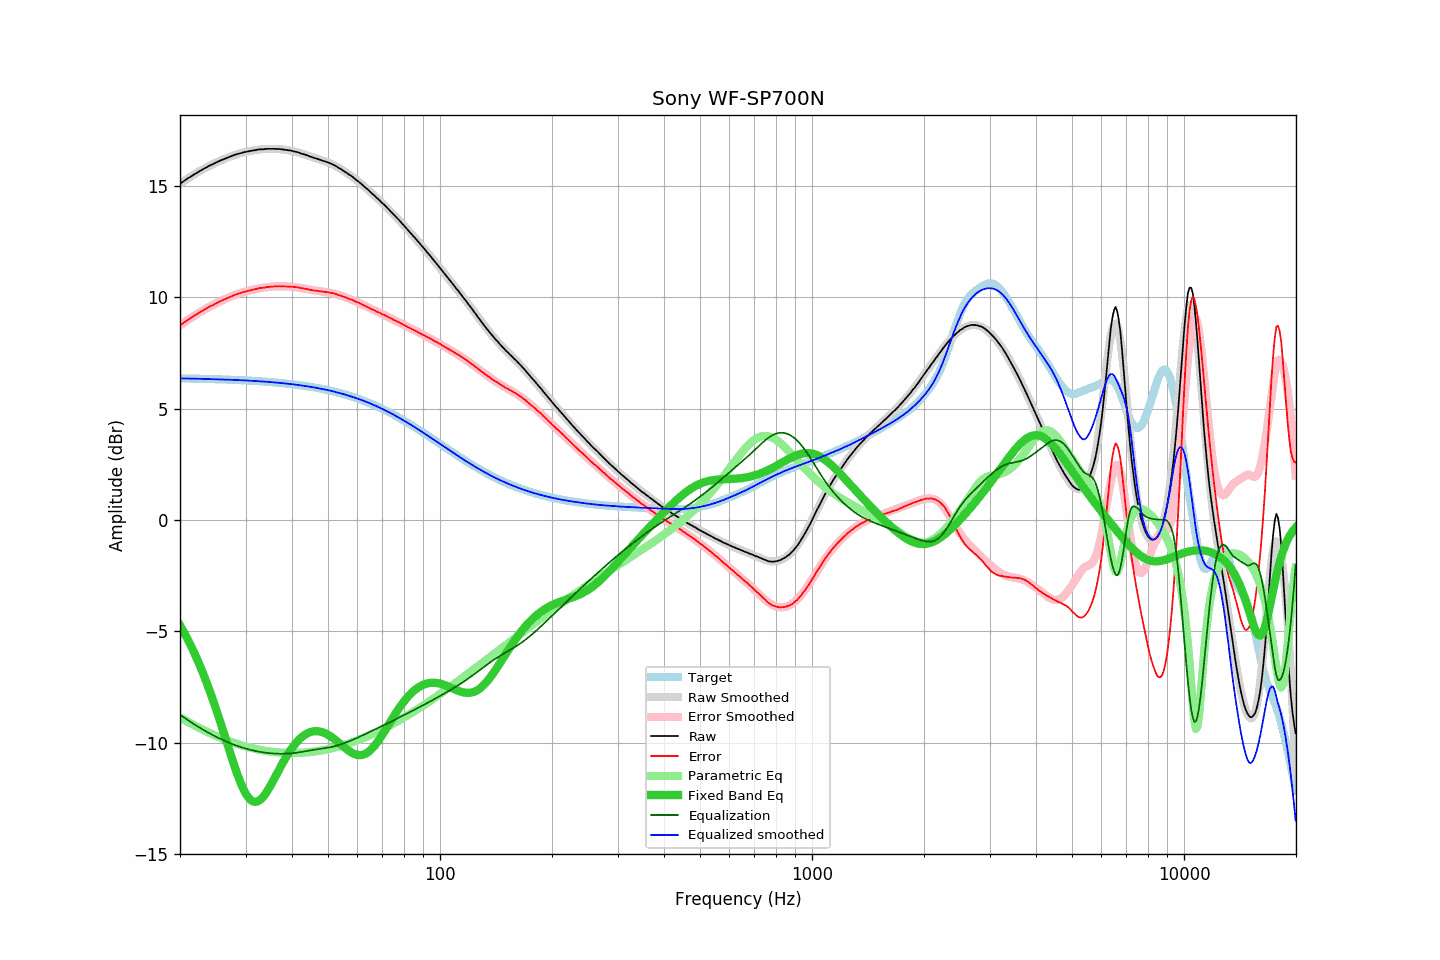

The table this chart was drawn from, first rows:
frequency, raw, error, smoothed, error_smoothed, equalization, parametric_eq, equalized_raw, equalized_smoothed, target
20.00, 15.10, 8.73, 15.10, 8.74, -8.74, -4.73, 6.36, 6.36, 6.36
20.20, 15.16, 8.79, 15.16, 8.79, -8.79, -4.86, 6.36, 6.36, 6.36
20.40, 15.21, 8.85, 15.21, 8.85, -8.85, -4.99, 6.36, 6.36, 6.36
20.61, 15.26, 8.90, 15.26, 8.90, -8.90, -5.12, 6.36, 6.36, 6.36
20.81, 15.31, 8.95, 15.31, 8.95, -8.95, -5.25, 6.36, 6.36, 6.36
21.02, 15.36, 9.00, 15.35, 9.00, -9.00, -5.39, 6.36, 6.36, 6.36
21.23, 15.40, 9.04, 15.40, 9.04, -9.04, -5.53, 6.35, 6.36, 6.36
21.44, 15.45, 9.09, 15.45, 9.09, -9.09, -5.68, 6.36, 6.35, 6.35
21.66, 15.49, 9.13, 15.49, 9.14, -9.14, -5.83, 6.35, 6.35, 6.35
21.87, 15.54, 9.19, 15.54, 9.19, -9.19, -5.99, 6.35, 6.35, 6.35
22.09, 15.58, 9.23, 15.58, 9.23, -9.23, -6.15, 6.35, 6.35, 6.35
22.31, 15.62, 9.27, 15.62, 9.28, -9.28, -6.31, 6.34, 6.35, 6.35
22.54, 15.67, 9.32, 15.67, 9.32, -9.32, -6.48, 6.35, 6.35, 6.35
22.76, 15.71, 9.36, 15.71, 9.36, -9.36, -6.65, 6.35, 6.34, 6.35
22.99, 15.75, 9.40, 15.75, 9.41, -9.41, -6.83, 6.34, 6.34, 6.34
23.22, 15.79, 9.45, 15.79, 9.45, -9.45, -7.01, 6.34, 6.34, 6.34
23.45, 15.83, 9.49, 15.83, 9.49, -9.49, -7.20, 6.34, 6.34, 6.34
23.69, 15.87, 9.53, 15.87, 9.53, -9.53, -7.39, 6.34, 6.34, 6.34
23.92, 15.91, 9.57, 15.90, 9.57, -9.57, -7.58, 6.34, 6.34, 6.34
24.16, 15.95, 9.61, 15.94, 9.61, -9.61, -7.78, 6.34, 6.33, 6.33
24.40, 15.97, 9.64, 15.98, 9.65, -9.65, -7.98, 6.32, 6.33, 6.33
24.65, 16.01, 9.68, 16.01, 9.68, -9.68, -8.19, 6.32, 6.33, 6.33
24.89, 16.05, 9.72, 16.05, 9.72, -9.72, -8.40, 6.33, 6.33, 6.33
25.14, 16.08, 9.75, 16.08, 9.76, -9.76, -8.62, 6.32, 6.32, 6.32
25.39, 16.12, 9.80, 16.11, 9.79, -9.79, -8.84, 6.33, 6.32, 6.32
25.65, 16.15, 9.83, 16.15, 9.83, -9.83, -9.06, 6.32, 6.32, 6.32
25.91, 16.18, 9.86, 16.18, 9.86, -9.86, -9.28, 6.32, 6.32, 6.32
26.16, 16.21, 9.89, 16.21, 9.90, -9.90, -9.51, 6.31, 6.31, 6.32
26.43, 16.24, 9.93, 16.24, 9.93, -9.93, -9.74, 6.31, 6.31, 6.31
26.69, 16.27, 9.96, 16.27, 9.96, -9.96, -9.97, 6.31, 6.31, 6.31
26.96, 16.30, 9.99, 16.30, 9.99, -9.99, -10.19, 6.31, 6.31, 6.31
27.23, 16.33, 10.02, 16.33, 10.02, -10.02, -10.42, 6.31, 6.30, 6.30
27.50, 16.35, 10.05, 16.35, 10.05, -10.05, -10.64, 6.30, 6.30, 6.30
27.77, 16.38, 10.08, 16.38, 10.08, -10.08, -10.87, 6.30, 6.30, 6.30
28.05, 16.41, 10.11, 16.40, 10.11, -10.11, -11.08, 6.30, 6.29, 6.30
28.33, 16.43, 10.14, 16.43, 10.13, -10.13, -11.29, 6.29, 6.29, 6.29
28.62, 16.45, 10.16, 16.45, 10.16, -10.16, -11.49, 6.29, 6.29, 6.29
28.90, 16.47, 10.18, 16.47, 10.18, -10.18, -11.68, 6.28, 6.29, 6.29
29.19, 16.49, 10.21, 16.49, 10.21, -10.21, -11.86, 6.28, 6.28, 6.28
29.48, 16.51, 10.23, 16.51, 10.23, -10.23, -12.02, 6.28, 6.28, 6.28
29.78, 16.53, 10.25, 16.52, 10.25, -10.25, -12.17, 6.28, 6.27, 6.27
30.08, 16.54, 10.27, 16.54, 10.27, -10.27, -12.30, 6.27, 6.27, 6.27
30.38, 16.56, 10.29, 16.56, 10.29, -10.29, -12.41, 6.27, 6.27, 6.27
30.68, 16.57, 10.31, 16.57, 10.31, -10.31, -12.51, 6.26, 6.26, 6.26
30.99, 16.59, 10.33, 16.59, 10.33, -10.33, -12.58, 6.26, 6.26, 6.26
31.30, 16.60, 10.34, 16.60, 10.35, -10.35, -12.63, 6.25, 6.25, 6.25
31.61, 16.61, 10.36, 16.61, 10.36, -10.36, -12.66, 6.25, 6.25, 6.25
31.93, 16.62, 10.37, 16.62, 10.38, -10.38, -12.66, 6.24, 6.25, 6.25
32.24, 16.64, 10.40, 16.63, 10.39, -10.39, -12.65, 6.25, 6.24, 6.24
32.57, 16.65, 10.41, 16.64, 10.41, -10.41, -12.62, 6.24, 6.24, 6.24
32.89, 16.66, 10.43, 16.65, 10.42, -10.42, -12.57, 6.24, 6.23, 6.23
33.22, 16.66, 10.43, 16.66, 10.43, -10.43, -12.50, 6.23, 6.23, 6.23
33.55, 16.66, 10.44, 16.67, 10.44, -10.44, -12.41, 6.21, 6.22, 6.22
33.89, 16.67, 10.45, 16.67, 10.45, -10.45, -12.32, 6.21, 6.22, 6.22
34.23, 16.68, 10.47, 16.67, 10.46, -10.46, -12.21, 6.22, 6.21, 6.21
34.57, 16.68, 10.47, 16.68, 10.47, -10.47, -12.10, 6.21, 6.21, 6.21
34.92, 16.68, 10.48, 16.68, 10.48, -10.48, -11.97, 6.20, 6.20, 6.20
35.27, 16.68, 10.48, 16.68, 10.49, -10.49, -11.84, 6.19, 6.19, 6.19
35.62, 16.68, 10.49, 16.68, 10.49, -10.49, -11.71, 6.19, 6.19, 6.19
35.97, 16.68, 10.50, 16.68, 10.49, -10.49, -11.57, 6.18, 6.18, 6.18
... 635 more rows
